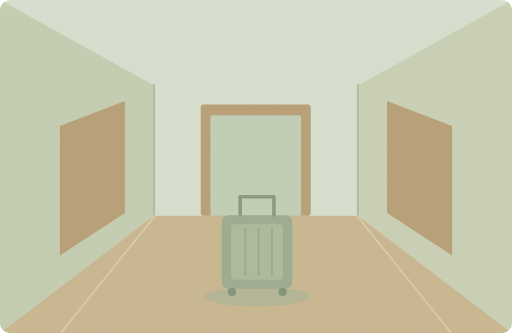
t = 0.00 s
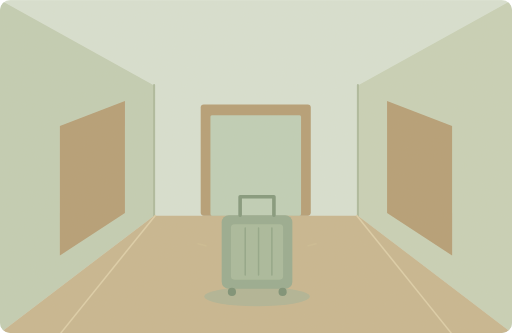
t = 1.25 s
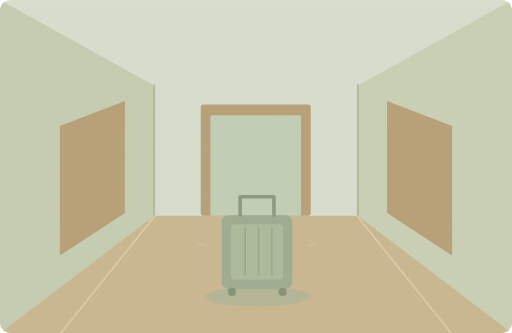
t = 3.75 s
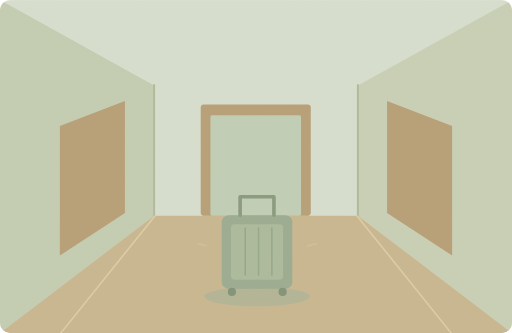
t = 5.00 s
t = 6.25 s: frame unchanged from t = 3.75 s, image omitted
t = 8.75 s: frame unchanged from t = 1.25 s, image omitted

The animated SVG that drew these frames (rendered in a browser with its animation timeline set to each time). Animation: 1 SMIL element (animate=1); one cycle of 10.00 s, repeats indefinitely.

<svg xmlns="http://www.w3.org/2000/svg" width="1000" height="650" viewBox="0 0 1000 650" role="img" aria-labelledby="title desc"><title id="title">单词小故事</title><desc id="desc">Someone left a suitcase in the middle of the hallway.</desc><metadata>{"wordId": "middle", "dailyExample": "Someone left a suitcase in the middle of the hallway.", "source": "https://github.com/go1app/word-atlas/blob/main/public/atlas/entries/4.json", "attribution": "Word Atlas contributors — CC BY 4.0", "license": "https://creativecommons.org/licenses/by/4.0/", "changes": "New original vector animation interpreting the daily example.", "durationSeconds": 10}</metadata><defs><clipPath id="frame"><rect width="1000" height="650" rx="20"/></clipPath><filter id="paper"><feTurbulence type="fractalNoise" baseFrequency=".74" numOctaves="3" stitchTiles="stitch"/><feColorMatrix type="saturate" values="0"/><feComponentTransfer><feFuncA type="linear" slope=".065"/></feComponentTransfer><feBlend in="SourceGraphic" mode="soft-light"/></filter><filter id="glow" x="-100%" y="-100%" width="300%" height="300%"><feGaussianBlur stdDeviation="8"/></filter></defs><g clip-path="url(#frame)"><rect x="0" y="0" width="1000" height="650" rx="0" fill="#d7e1d3" /><path d="M0 0L301 167V421L0 650Z" fill="#c1cdb4" stroke="none" stroke-width="2" stroke-linecap="round" stroke-linejoin="round" /><path d="M1000 0L699 167V421L1000 650Z" fill="#c6d1b7" stroke="none" stroke-width="2" stroke-linecap="round" stroke-linejoin="round" /><path d="M301 421H699L1000 650H0Z" fill="#c6b58f" stroke="none" stroke-width="2" stroke-linecap="round" stroke-linejoin="round" /><rect x="392" y="204" width="215" height="217" rx="6" fill="#b39b73" /><rect x="411" y="225" width="177" height="196" rx="3" fill="#bdceb7" /><path d="M301 166V421M699 166V421" fill="none" stroke="#abb99d" stroke-width="4" stroke-linecap="round" stroke-linejoin="round" /><path d="M117 246L244 197V416L117 499Z" fill="#b39b73" stroke="none" stroke-width="2" stroke-linecap="round" stroke-linejoin="round" /><path d="M756 197L883 246V499L756 416Z" fill="#b39b73" stroke="none" stroke-width="2" stroke-linecap="round" stroke-linejoin="round" /><path d="M303 421L119 650M697 421L881 650" fill="none" stroke="#ddcea8" stroke-width="3" stroke-linecap="round" stroke-linejoin="round" /><ellipse cx="502" cy="579" rx="103" ry="19" fill="#aeb394"/><rect x="433" y="420" width="138" height="144" rx="14" fill="#94a98e" /><rect x="451" y="438" width="102" height="108" rx="7" fill="#a6b99b" /><path d="M469 420V384H535V420" fill="none" stroke="#7e957a" stroke-width="7" stroke-linecap="round" stroke-linejoin="round" /><path d="M479 445V537M505 445V537M531 445V537" fill="none" stroke="#8da486" stroke-width="3" stroke-linecap="round" stroke-linejoin="round" /><circle cx="453" cy="570" r="8" fill="#768d73" /><circle cx="552" cy="570" r="8" fill="#768d73" /><g><animate attributeName="opacity" values=".2;.6;.2" keyTimes="0;.5;1" dur="10s" repeatCount="indefinite"/><path d="M402 480l-15 -4M602 480l15 -4" fill="none" stroke="#d7c69a" stroke-width="3" stroke-linecap="round" stroke-linejoin="round" /></g><rect width="1000" height="650" fill="#ddc8a0" opacity=".14" filter="url(#paper)" pointer-events="none"/></g></svg>
